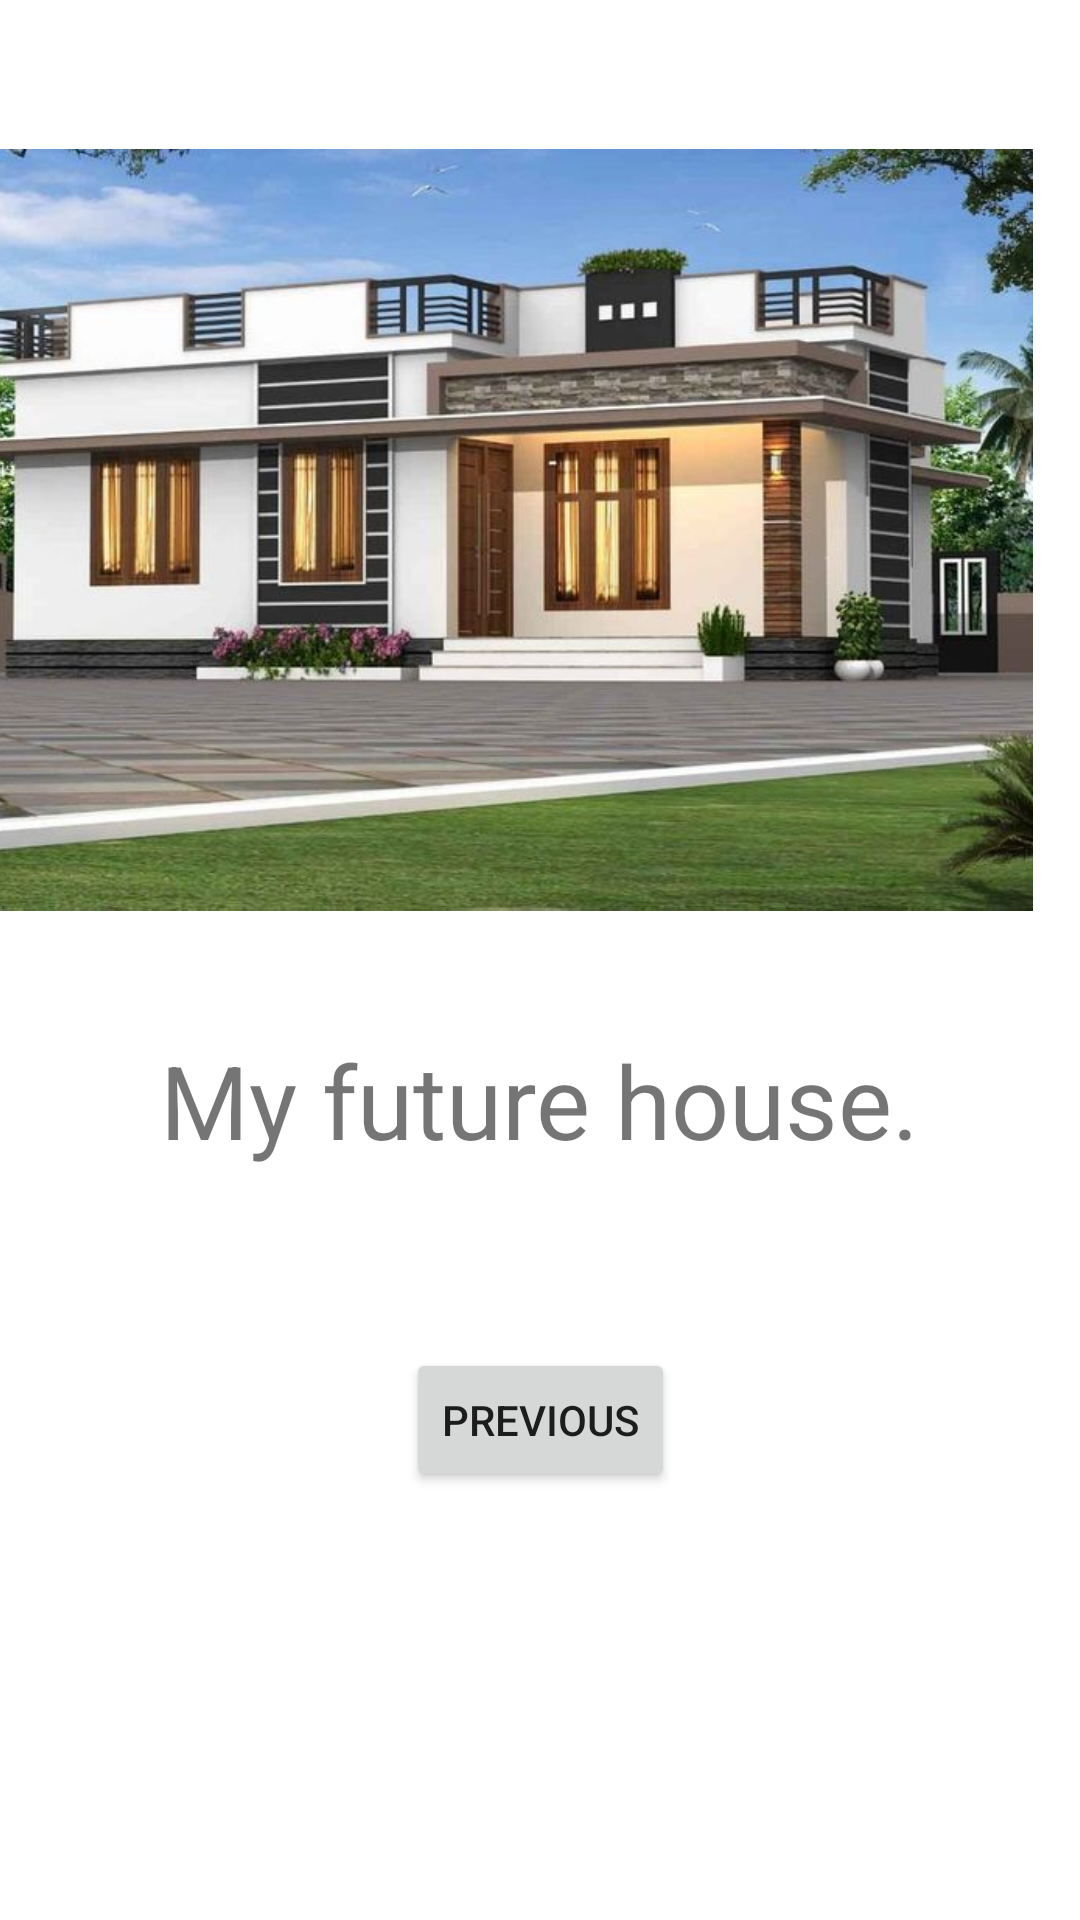

Layout XML and referenced resources for this Android screen:
<!-- AndroidManifest.xml: application theme Theme.BookPhoto -->
<!-- res/layout/activity_book_photo4.xml -->
<?xml version="1.0" encoding="utf-8"?>
<androidx.constraintlayout.widget.ConstraintLayout xmlns:android="http://schemas.android.com/apk/res/android"
    xmlns:app="http://schemas.android.com/apk/res-auto"
    xmlns:tools="http://schemas.android.com/tools"
    android:layout_width="match_parent"
    android:layout_height="match_parent"
    tools:context=".BookPhoto4Activity">

    <ImageView
        android:id="@+id/imghouse"
        android:layout_width="381dp"
        android:layout_height="287dp"
        android:layout_marginStart="16dp"
        android:layout_marginTop="32dp"
        android:layout_marginEnd="16dp"
        app:layout_constraintBottom_toTopOf="@+id/guideline6"
        app:layout_constraintEnd_toEndOf="parent"
        app:layout_constraintHorizontal_bias="1.0"
        app:layout_constraintStart_toStartOf="parent"
        app:layout_constraintTop_toTopOf="parent"
        app:layout_constraintVertical_bias="0.893"
        app:srcCompat="@drawable/myhouse" />

    <androidx.constraintlayout.widget.Guideline
        android:id="@+id/guideline6"
        android:layout_width="wrap_content"
        android:layout_height="wrap_content"
        android:orientation="horizontal"
       app:layout_constraintGuide_percent="0.5" />

    <TextView
        android:id="@+id/tvhouse"
        android:layout_width="wrap_content"
        android:layout_height="wrap_content"
        android:layout_marginStart="32dp"
        android:layout_marginTop="24dp"
        android:layout_marginEnd="32dp"
        android:text="My future house."
        android:textSize="34sp"
        app:layout_constraintEnd_toEndOf="parent"
        app:layout_constraintStart_toStartOf="parent"
        app:layout_constraintTop_toBottomOf="@+id/imghouse" />

    <Button
        android:id="@+id/btncancel5"
        android:layout_width="wrap_content"
        android:layout_height="wrap_content"
        android:layout_marginStart="32dp"
        android:layout_marginTop="60dp"
        android:layout_marginEnd="32dp"
        android:text="previous"
        app:layout_constraintEnd_toEndOf="parent"
        app:layout_constraintStart_toStartOf="parent"
        app:layout_constraintTop_toBottomOf="@+id/tvhouse" />

</androidx.constraintlayout.widget.ConstraintLayout>
<!-- resources referenced by this layout -->
<resources>
  <!-- drawable myhouse: jpg bitmap (drawable, 73237 bytes) -->
  <style name="Theme.BookPhoto" parent="Theme.MaterialComponents.DayNight.DarkActionBar">
          
          <item name="colorPrimary">@color/purple_500</item>
          <item name="colorPrimaryVariant">@color/purple_700</item>
          <item name="colorOnPrimary">@color/white</item>
          
          <item name="colorSecondary">@color/teal_200</item>
          <item name="colorSecondaryVariant">@color/teal_700</item>
          <item name="colorOnSecondary">@color/black</item>
          
          <item name="android:statusBarColor" tools:targetApi="l">?attr/colorPrimaryVariant</item>
          
      </style>
  <!-- not gathered from this repository: default colours our renderer supplied (Android Studio template values) -->
  <color name="purple_500">#FF6200EE</color>
  <color name="purple_700">#FF3700B3</color>
  <color name="teal_200">#FF03DAC5</color>
  <color name="teal_700">#FF018786</color>
  <color name="black">#FF000000</color>
  <color name="white">#FFFFFFFF</color>
</resources>
